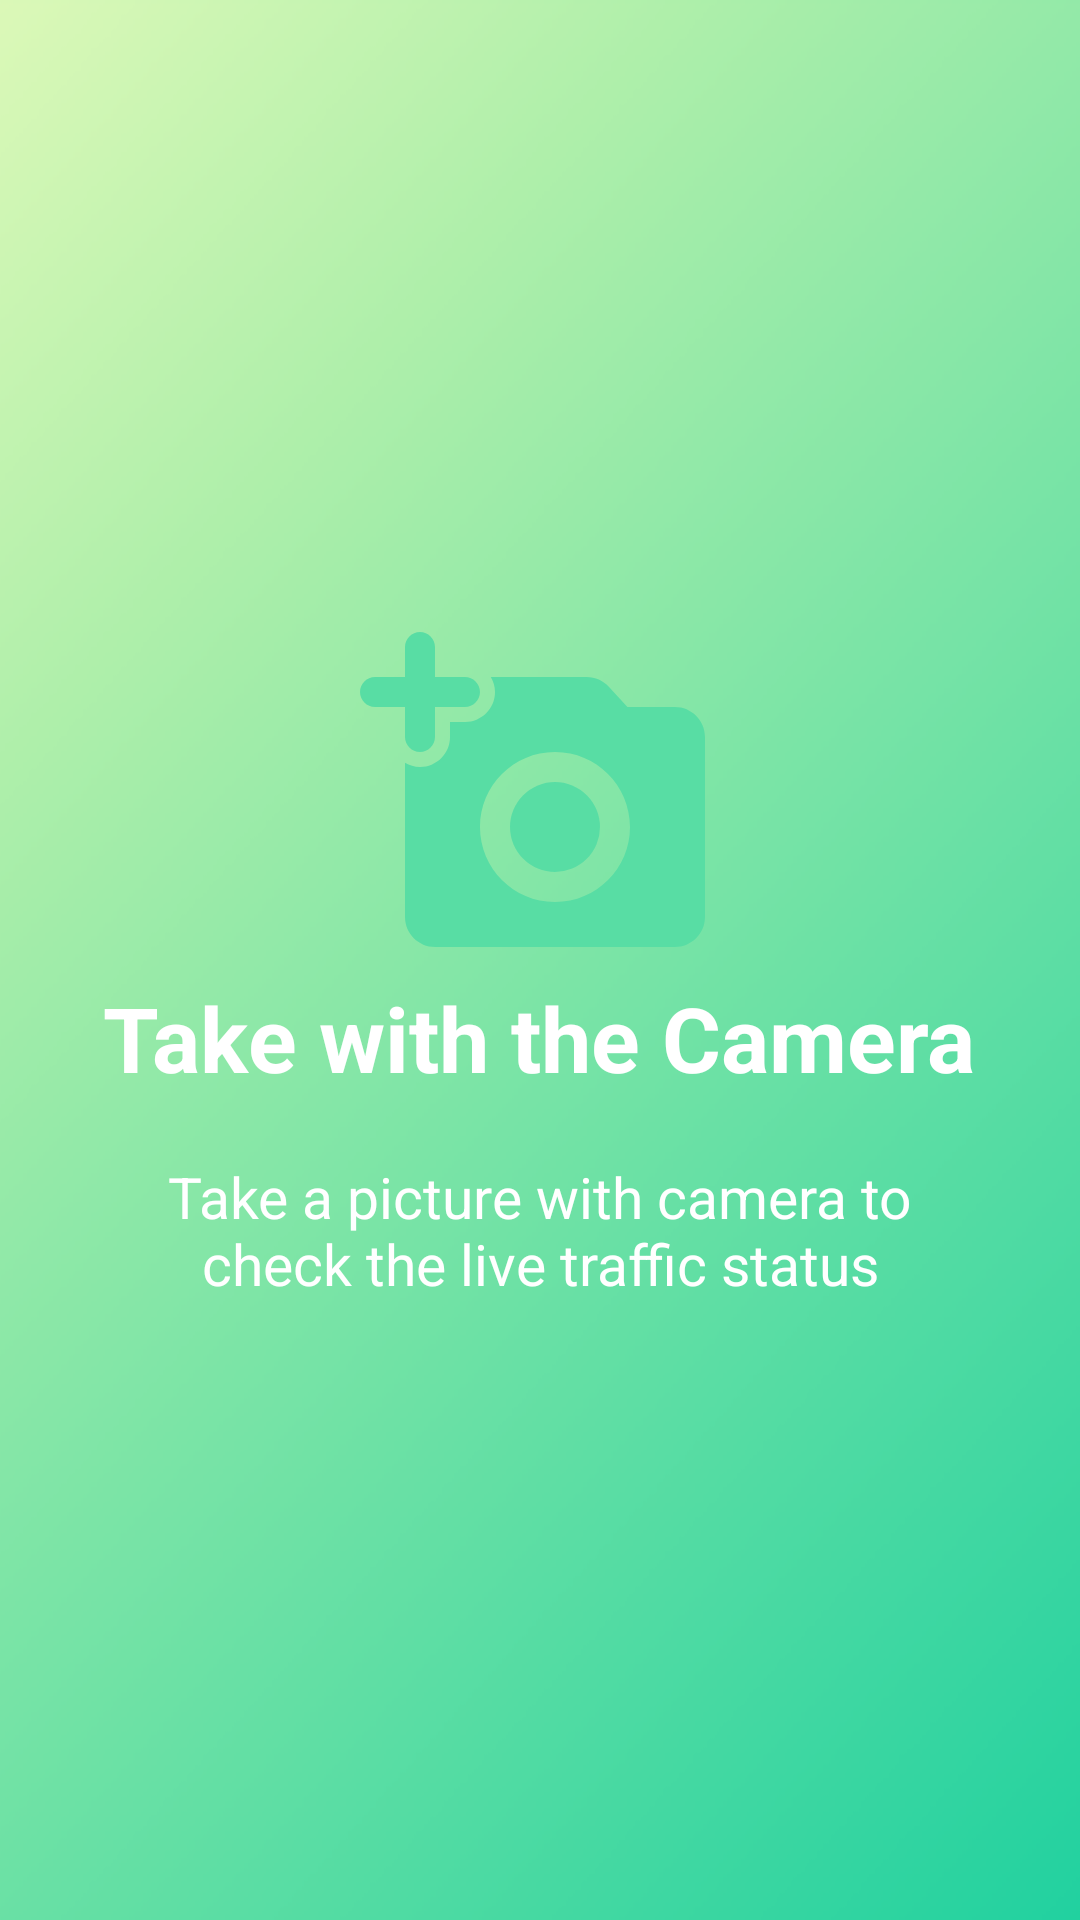

Produce the Android XML layout that renders to this screen, including the resource entries it uses.
<!-- AndroidManifest.xml: application theme AppTheme.NoActionBar -->
<!-- res/layout/welcome_slide2.xml -->
<?xml version="1.0" encoding="utf-8"?>

<RelativeLayout xmlns:android="http://schemas.android.com/apk/res/android"
    android:layout_width="match_parent"
    android:layout_height="match_parent"
    android:background="@mipmap/bg_vision2">

    <LinearLayout
        android:layout_width="wrap_content"
        android:layout_height="wrap_content"
        android:layout_centerInParent="true"
        android:gravity="center_horizontal"
        android:orientation="vertical">

        <ImageView
            android:layout_width="120dp"
            android:layout_height="120dp"
            android:src="@drawable/ic_round_add_a_photo" />

        <TextView
            android:layout_width="wrap_content"
            android:layout_height="wrap_content"
            android:text="@string/slide_2_title"
            android:textColor="@android:color/white"
            android:textSize="30dp"
            android:textStyle="bold" />

        <TextView
            android:layout_width="wrap_content"
            android:layout_height="wrap_content"
            android:layout_marginTop="20dp"
            android:paddingLeft="40dp"
            android:paddingRight="40dp"
            android:text="@string/slide_2_desc"
            android:textAlignment="center"
            android:textColor="@android:color/white"
            android:textSize="19dp" />

    </LinearLayout>

</RelativeLayout>
<!-- resources referenced by this layout -->
<resources>
  <!-- drawable ic_round_add_a_photo (drawable) -->
  <vector android:height="50dp" android:tint="#58DDA4"
      android:viewportHeight="24" android:viewportWidth="24"
      android:width="50dp" xmlns:android="http://schemas.android.com/apk/res/android">
      <path android:fillColor="@android:color/white" android:pathData="M3,8c0,0.55 0.45,1 1,1s1,-0.45 1,-1V6h2c0.55,0 1,-0.45 1,-1s-0.45,-1 -1,-1H5V2c0,-0.55 -0.45,-1 -1,-1s-1,0.45 -1,1v2H1c-0.55,0 -1,0.45 -1,1s0.45,1 1,1h2v2z"/>
      <path android:fillColor="@android:color/white" android:pathData="M13,14m-3,0a3,3 0,1 1,6 0a3,3 0,1 1,-6 0"/>
      <path android:fillColor="@android:color/white" android:pathData="M21,6h-3.17l-1.24,-1.35c-0.37,-0.41 -0.91,-0.65 -1.47,-0.65h-6.4c0.17,0.3 0.28,0.63 0.28,1 0,1.1 -0.9,2 -2,2L6,7v1c0,1.1 -0.9,2 -2,2 -0.37,0 -0.7,-0.11 -1,-0.28L3,20c0,1.1 0.9,2 2,2h16c1.1,0 2,-0.9 2,-2L23,8c0,-1.1 -0.9,-2 -2,-2zM13,19c-2.76,0 -5,-2.24 -5,-5s2.24,-5 5,-5 5,2.24 5,5 -2.24,5 -5,5z"/>
  </vector>
  <!-- mipmap bg_vision2: png bitmap (mipmap-hdpi, 97142 bytes) -->
  <string name="slide_2_desc">Take a picture with camera to check the live traffic status</string>
  <string name="slide_2_title">Take with the Camera</string>
  <style name="AppTheme.NoActionBar">
          <item name="windowActionBar">false</item>
          <item name="windowNoTitle">true</item>
          <item name="android:screenOrientation">portrait</item>
      </style>
</resources>
